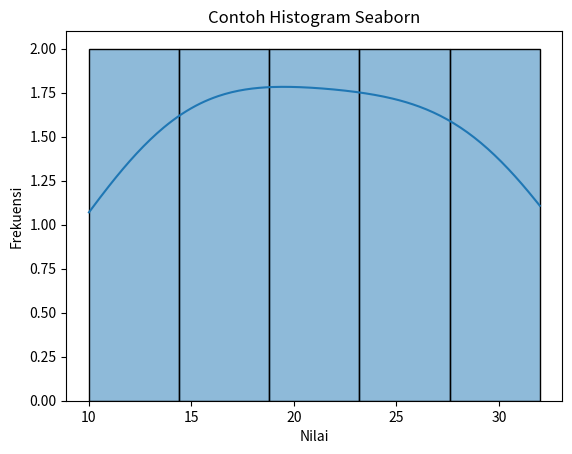

The script that saved this image:
import seaborn as sns
import matplotlib.pyplot as plt

# Membuat Data sederhana.
data = [10, 13, 15, 17, 20, 22, 25, 27, 30, 32]

# Membuat Histogram menggunakan Seaborn.
sns.histplot(data, bins=5, kde=True)

# Membuat Judul Pada Grafik.
plt.title('Contoh Histogram Seaborn')

# Memberi Label pada Sumbu X dan Y.
plt.xlabel('Nilai')
plt.ylabel('Frekuensi')

# Menampilkan hasil Grafik.
plt.show()